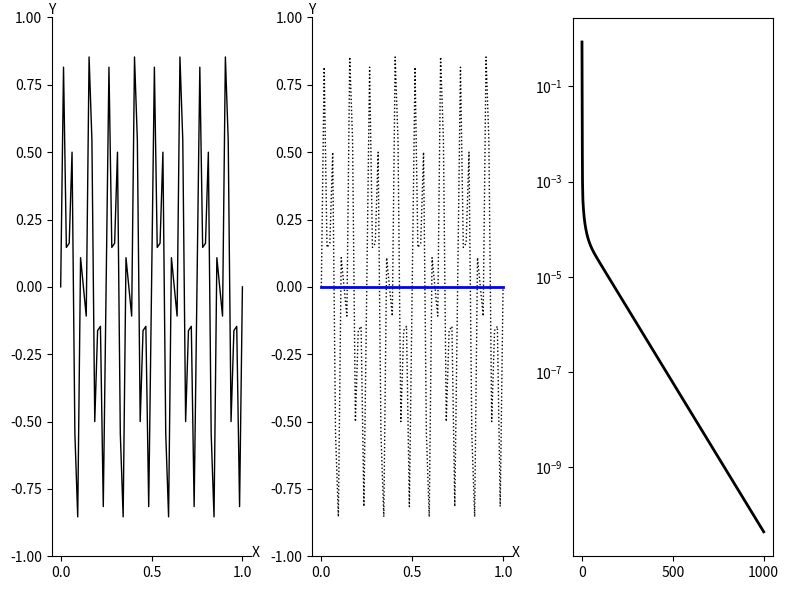

The script that saved this image:
import numpy as np
import matplotlib.pyplot as plt

def Weighted_Jacobi(v, f, n, niter, omega):
    v2 = v.copy()
    a = 0.5 * omega
    b = 1.0 - omega
    c = a    
    d = a
    for iter in range(0, niter):
        for i in range(1, n):
            v2[i] = a * v[i-1] + b * v[i] + c * v[i+1] + d * f[i]
        v = v2.copy()
    return v
    
def CalcResidual(v, f, n):
    v2 = v.copy()
    a = -1.0
    b = 2.0
    c = -1.0
    for i in range(1, n):
        av = a * v[i-1] +  b * v[i] + c * v[i+1]
        v2[i] = f[i] - av
    return v2
    
def Restrict(rh, nc):
    r2h = np.zeros( nc + 1 )
    for i in range(1, nc):
        r2h[i] = rh[2*i]
    return r2h

def Interpolate(e2h, nc):
    eh = np.zeros( 2*nc + 1 )
    for i in range(1, nc):
        eh[2*i] = e2h[i]
        eh[2*i+1] = 0.5 * ( e2h[i] + e2h[i+1] )
    return eh
    
def Correct(vh, eh, n):
    vh_new = np.zeros( n + 1 )
    for i in range(1, n):
        vh_new[i] = vh[i] + eh[i]
    return vh_new
    
def VectorNorm(vh, n): 
    return np.max(np.abs(vh))
    
def IsCoarseGrid(level, nCoarse):
    return level == nCoarse
    
def VCycle(vh, fh, n, level, nCoarse, omega):
    nIter1 = 3
    nIter2 = 3
    vh  = Weighted_Jacobi(vh, fh, n, nIter1, omega)
    if not IsCoarseGrid( level, nCoarse ):
        vh  = Weighted_Jacobi(vh, fh, n, nIter2, omega)
        rh  = CalcResidual(vh, fh, n)
        f2h = Restrict( rh, int(n/2) )
        v2h = np.zeros( int(n/2) + 1 )
        v2h = VCycle( v2h, f2h, int(n/2), level + 1, nCoarse, omega )
        eh  = Interpolate( v2h, int(n/2) )
        vh  = Correct(vh, eh, n)
    
    vh  = Weighted_Jacobi(vh, fh, n, nIter2, omega)
    return vh
    
def FMG_VCycle_Level_1(vh, fh, n, omega):
    nIter = 3
    vIter = 1
    nCoarse = 1
    rh  = CalcResidual(vh, fh, n)
    f2h = Restrict( rh, int(n/2) )
    e2h = np.zeros( int(n/2) + 1 )
    e2h = Weighted_Jacobi(e2h, f2h, int(n/2), nIter, omega)

    eh  = Interpolate( e2h, int(n/2) )
    vh = Correct(vh, eh, n)
    
    level = 0
    for i in range(0, vIter):
        vh = VCycle( vh, fh, n, level, nCoarse, omega )
    return vh      

def basic_visual_setup(ax):    
    ax.spines['right'].set_color('none')
    ax.spines['top'].set_color('none')
    ax.set_xlabel("X")
    ax.set_ylabel("Y",rotation='horizontal')
    ax.xaxis.set_label_coords(1.02, 0.02)
    ax.yaxis.set_label_coords(0.0, 1.0)
    ax.set_ylim(-1.0, 1.0)
    return


n = 64
m = int(n/2)
dx = 1.0 / n
h = dx

fh = np.zeros( n + 1 )

x = np.zeros( n + 1 )
y = np.zeros( n + 1 )

for i in range(0, n+1):
    x[i] = i * h
    y16m = np.sin( i * 16 * np.pi / n )
    y40m = np.sin( i * 40 * np.pi / n )
    y[i] = 0.5 * ( y16m + y40m )
    
omega = 2.0/3.0

vh = y.copy()

nCycle = 1000

res = np.zeros( nCycle + 1 )
res[0] = VectorNorm( vh, n )

for iCycle in range(0, nCycle):
    vh = FMG_VCycle_Level_1(vh, fh, n, omega)
    
    res[iCycle+1] = VectorNorm( vh, n )
    
    
print("res=\n",res)

fig = plt.figure('OneFLOW-CFD Solver Full Multigrid V-Cycle Scheme', figsize=(8, 6), dpi=100)

ax = fig.add_subplot(1,3,1)
basic_visual_setup( ax )
mycolor  = 'blue'
mymarker = 'none'
mylabel  = 'initial field'
ax.plot(x,y,color='black',linewidth=1,marker=mymarker,markerfacecolor='none',label=mylabel)

ax = fig.add_subplot(1,3,2)
basic_visual_setup( ax )

mycolor  = 'blue'
mymarker = 'o'
mylabel  = 'coarse grid'
ax.plot(x,y,color='black',linewidth=1,linestyle='dotted',marker='none',markerfacecolor='none',label=mylabel)
ax.plot(x,vh,color=mycolor,linewidth=2,marker='none',markerfacecolor='none',label=mylabel)

ax = fig.add_subplot(1,3,3)
ii = np.linspace(0, nCycle, nCycle + 1)
ax.set_yscale("log", base=10)
ax.plot(ii,res,color='black',linewidth=2,linestyle='solid',marker='none',markerfacecolor='none',label='res')

fig.tight_layout()
plt.show()
